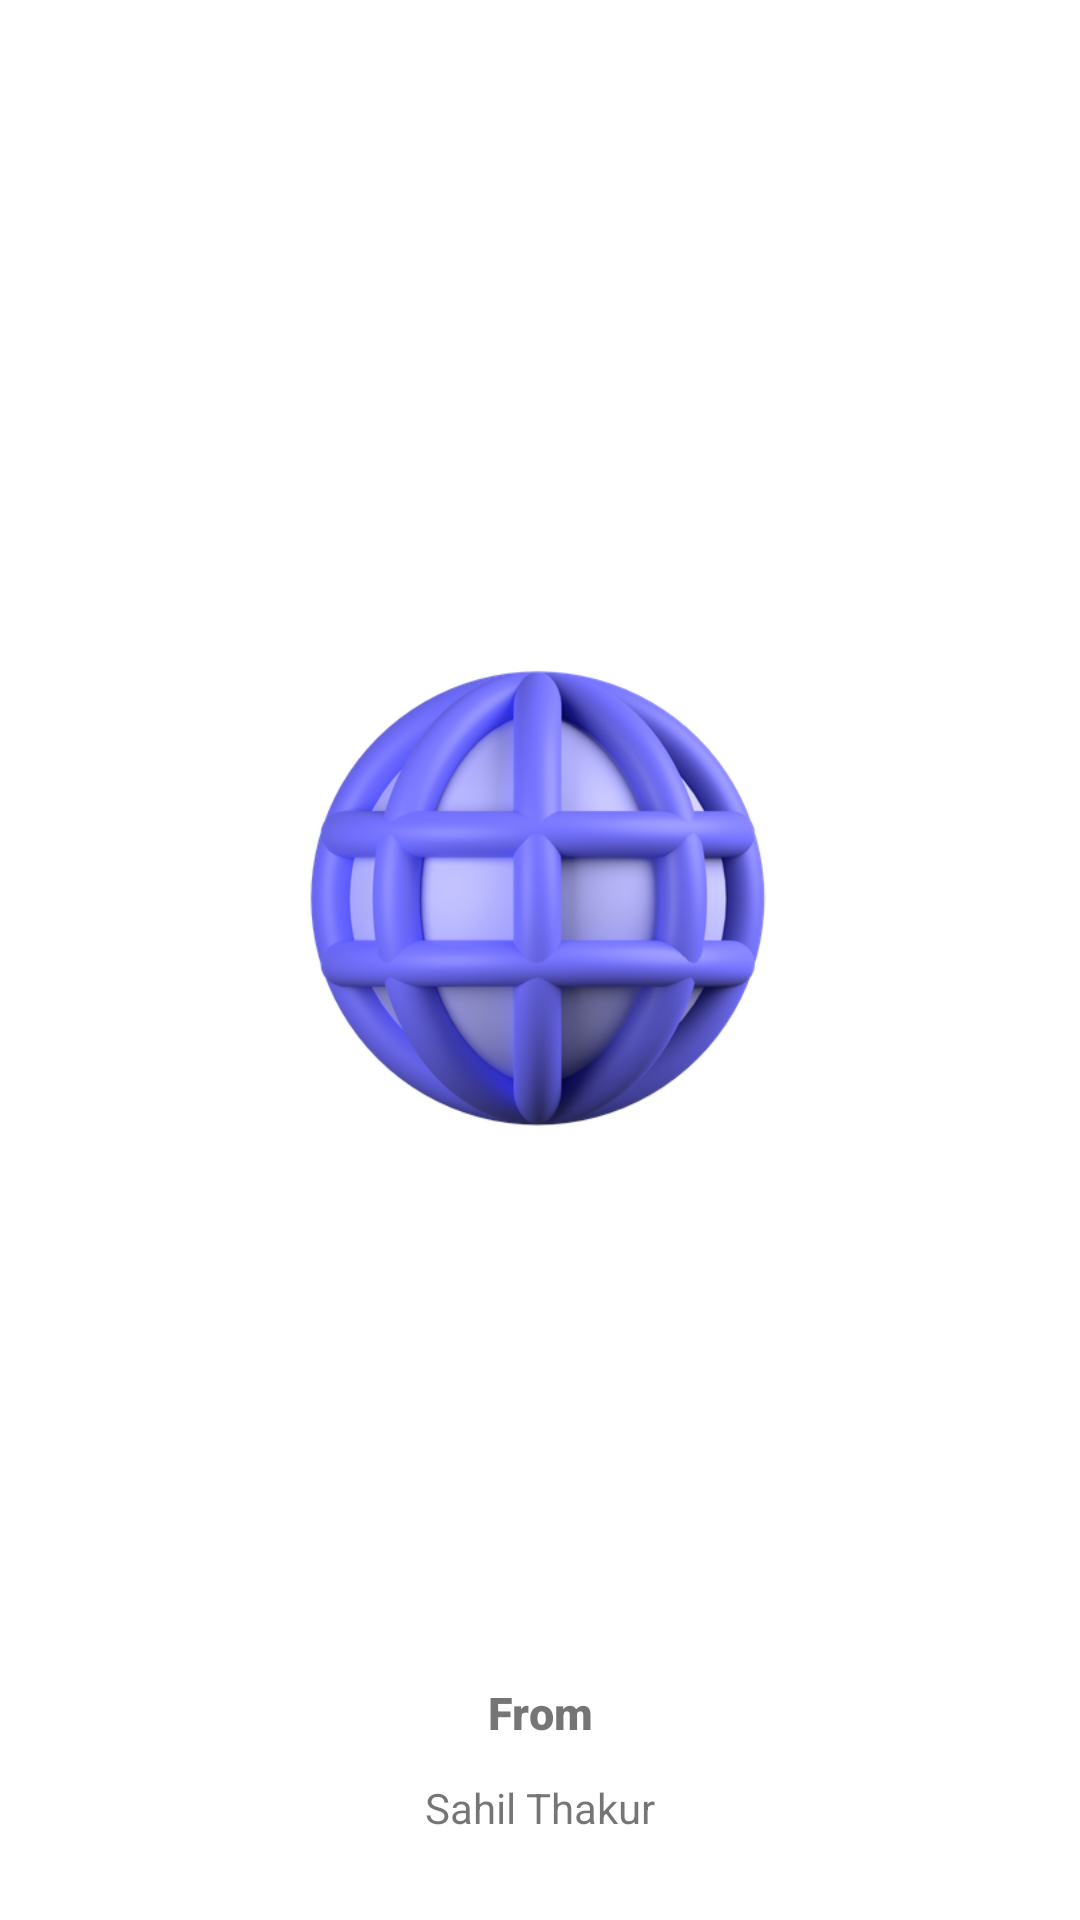

Layout XML and referenced resources for this Android screen:
<!-- AndroidManifest.xml: application theme Theme.Wbveiw -->
<!-- res/layout/activity_splashscreen.xml -->
<?xml version="1.0" encoding="utf-8"?>
<androidx.constraintlayout.widget.ConstraintLayout xmlns:android="http://schemas.android.com/apk/res/android"
    xmlns:app="http://schemas.android.com/apk/res-auto"
    xmlns:tools="http://schemas.android.com/tools"
    android:layout_width="match_parent"
    android:layout_height="match_parent"
    tools:context=".splashscreen">

    <ImageView
        android:id="@+id/imageView"
        android:layout_width="200dp"
        android:layout_height="200dp"
        android:src="@drawable/internet"
        app:layout_constraintBottom_toBottomOf="parent"
        app:layout_constraintEnd_toEndOf="parent"
        app:layout_constraintStart_toStartOf="parent"
        app:layout_constraintTop_toTopOf="parent"
        app:layout_constraintVertical_bias="0.448" />

    <TextView
        android:id="@+id/textView2"
        android:layout_width="wrap_content"
        android:layout_height="wrap_content"
        android:fontFamily="sans-serif-black"
        android:text="From"
        android:textSize="15dp"
        app:layout_constraintBottom_toTopOf="@+id/textView"
        app:layout_constraintEnd_toEndOf="@+id/imageView"
        app:layout_constraintStart_toStartOf="@+id/imageView"
        app:layout_constraintTop_toBottomOf="@+id/imageView"
        app:layout_constraintVertical_bias="0.931" />

    <TextView
        android:id="@+id/textView"
        android:layout_width="wrap_content"
        android:layout_height="wrap_content"
        android:layout_marginBottom="28dp"
        android:text="Sahil Thakur"
        app:layout_constraintBottom_toBottomOf="parent"
        app:layout_constraintEnd_toEndOf="@+id/imageView"
        app:layout_constraintStart_toStartOf="@+id/imageView" />


</androidx.constraintlayout.widget.ConstraintLayout>
<!-- resources referenced by this layout -->
<resources>
  <!-- drawable internet: png bitmap (drawable, 67276 bytes) -->
  <style name="Theme.Wbveiw" parent="Theme.MaterialComponents.DayNight.NoActionBar">
          
          <item name="colorPrimary">@color/white</item>
          <item name="colorPrimaryVariant">@color/white</item>
          <item name="colorOnPrimary">@color/white</item>
          
          <item name="colorSecondary">@color/teal_200</item>
          <item name="colorSecondaryVariant">@color/teal_700</item>
          <item name="colorOnSecondary">@color/black</item>
          
          <item name="android:statusBarColor" tools:targetApi="l">?attr/colorPrimaryVariant</item>
          
      </style>
  <!-- not gathered from this repository: default colours our renderer supplied (Android Studio template values) -->
  <color name="teal_200">#FF03DAC5</color>
  <color name="teal_700">#FF018786</color>
  <color name="black">#FF000000</color>
  <color name="white">#FFFFFFFF</color>
</resources>
